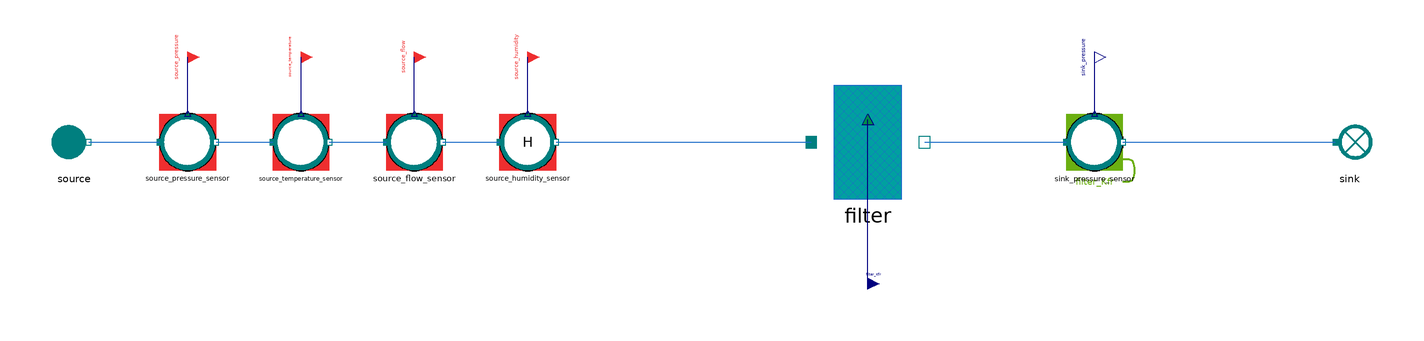

The Modelica model whose source follows is shown above as a component diagram (icons at their Placement, wires along their Line points).

model Filter_direct
  "MML4 isolated Filter direct test"
  extends MetroscopeModelingLibrary.Utilities.Icons.Tests.RefMoistAirTestIcon;
  MetroscopeModelingLibrary.RefMoistAir.Pipes.Filter filter(
    faulty=false)
    annotation (Placement(transformation(extent={{-20,-20},{20,20}}, rotation=0, origin={0,0})));
  MetroscopeModelingLibrary.RefMoistAir.BoundaryConditions.Source source(
    P_0=110000,
    Q_0=50,
    T_0=293.15,
    h_0=40100)
    annotation (Placement(transformation(extent={{-10,-10},{10,10}}, rotation=0, origin={-280,0})));
  MetroscopeModelingLibrary.SensorsControl.RefMoistAir.PressureSensor source_pressure_sensor(
    sensor_function="BC",
    causality="",
    show_causality=true,
    P_start=1.1,
    signal_unit="barA",
    display_unit="barA",
    P_0=110000,
    Q_0=50,
    h_0=40100)
    annotation (Placement(transformation(extent={{-10,-10},{10,10}}, rotation=0, origin={-240,0})));
  MetroscopeModelingLibrary.Utilities.Interfaces.BoundaryCondition source_pressure
    annotation (Placement(transformation(extent={{-4,-4},{4,4}}, rotation=0, origin={-240,30}), iconTransformation(extent={{-140,220},{-100,260}})));
  MetroscopeModelingLibrary.SensorsControl.RefMoistAir.TemperatureSensor source_temperature_sensor(
    sensor_function="BC",
    causality="",
    show_causality=true,
    T_start=20,
    signal_unit="degC",
    display_unit="degC",
    P_0=110000,
    Q_0=50,
    h_0=40100,
    T_0=293.15)
    annotation (Placement(transformation(extent={{-10,-10},{10,10}}, rotation=0, origin={-200,0})));
  MetroscopeModelingLibrary.Utilities.Interfaces.BoundaryCondition source_temperature
    annotation (Placement(transformation(extent={{-4,-4},{4,4}}, rotation=0, origin={-200,30}), iconTransformation(extent={{-140,175},{-100,215}})));
  MetroscopeModelingLibrary.SensorsControl.RefMoistAir.FlowSensor source_flow_sensor(
    sensor_function="BC",
    causality="",
    show_causality=true,
    Q_start=50,
    signal_unit="kg/s",
    display_unit="kg/s",
    P_0=110000,
    Q_0=50,
    h_0=40100)
    annotation (Placement(transformation(extent={{-10,-10},{10,10}}, rotation=0, origin={-160,0})));
  MetroscopeModelingLibrary.Utilities.Interfaces.BoundaryCondition source_flow
    annotation (Placement(transformation(extent={{-4,-4},{4,4}}, rotation=0, origin={-160,30}), iconTransformation(extent={{-140,130},{-100,170}})));
  MetroscopeModelingLibrary.SensorsControl.RefMoistAir.RelativeHumiditySensor source_humidity_sensor(
    sensor_function="BC",
    causality="",
    show_causality=true,
    H_start=50,
    signal_unit="%",
    display_unit="%",
    P_0=110000,
    Q_0=50,
    h_0=40100)
    annotation (Placement(transformation(extent={{-10,-10},{10,10}}, rotation=0, origin={-120,0})));
  MetroscopeModelingLibrary.Utilities.Interfaces.BoundaryCondition source_humidity
    annotation (Placement(transformation(extent={{-4,-4},{4,4}}, rotation=0, origin={-120,30})));
  MetroscopeModelingLibrary.SensorsControl.RefMoistAir.PressureSensor sink_pressure_sensor(
    sensor_function="Calibration",
    causality="filter_Kfr",
    show_causality=true,
    P_start=1.09,
    signal_unit="barA",
    display_unit="barA",
    P_0=109000,
    Q_0=50,
    h_0=500000)
    annotation (Placement(transformation(extent={{-10,-10},{10,10}}, rotation=0, origin={80,0})));
  MetroscopeModelingLibrary.Utilities.Interfaces.Observable sink_pressure
    annotation (Placement(transformation(extent={{-4,-4},{4,4}}, rotation=0, origin={80,30}), iconTransformation(extent={{100,220},{140,260}})));
  MetroscopeModelingLibrary.RefMoistAir.BoundaryConditions.Sink sink
    annotation (Placement(transformation(extent={{-10,-10},{10,10}}, rotation=0, origin={170,0})));
  MetroscopeModelingLibrary.Utilities.Interfaces.GenericReal filter_Kfr(
    start=0.52)
    annotation (Placement(transformation(extent={{-4,-4},{4,4}}, rotation=0, origin={0,-50})));
equation
  filter_Kfr = 0.52;
  connect(source_pressure_sensor.P_sensor, source_pressure)
    annotation (Line(points={{-240,10},{-240,30}}, color={0,0,127}));
  connect(source.C_out, source_pressure_sensor.C_in)
    annotation (Line(points={{-275,0},{-250,0}}, color={28,108,200}));
  connect(source_temperature_sensor.T_sensor, source_temperature)
    annotation (Line(points={{-200,10},{-200,30}}, color={0,0,127}));
  connect(source_pressure_sensor.C_out, source_temperature_sensor.C_in)
    annotation (Line(points={{-230,0},{-210,0}}, color={28,108,200}));
  connect(source_flow_sensor.Q_sensor, source_flow)
    annotation (Line(points={{-160,10},{-160,30}}, color={0,0,127}));
  connect(source_temperature_sensor.C_out, source_flow_sensor.C_in)
    annotation (Line(points={{-190,0},{-170,0}}, color={28,108,200}));
  connect(source_humidity_sensor.H_sensor, source_humidity)
    annotation (Line(points={{-120,10},{-120,30}}, color={0,0,127}));
  connect(source_flow_sensor.C_out, source_humidity_sensor.C_in)
    annotation (Line(points={{-150,0},{-130,0}}, color={28,108,200}));
  connect(source_humidity_sensor.C_out, filter.C_in)
    annotation (Line(points={{-110,0},{-20,0}}, color={28,108,200}));
  connect(sink_pressure_sensor.P_sensor, sink_pressure)
    annotation (Line(points={{80,10},{80,30}}, color={0,0,127}));
  connect(filter.C_out, sink_pressure_sensor.C_in)
    annotation (Line(points={{20,0},{70,0}}, color={28,108,200}));
  connect(sink_pressure_sensor.C_out, sink.C_in)
    annotation (Line(points={{90,0},{165,0}}, color={28,108,200}));
  connect(filter_Kfr, filter.Kfr)
    annotation (Line(points={{0,-50},{0,8}}, color={0,0,127}));
  annotation (experiment(StopTime=1,Tolerance=1e-6), Diagram(coordinateSystem(preserveAspectRatio=false,extent={{-360,-300},{400,300}})), Documentation(info="<html><p>Approved MML4 sensor/interface structure: AirCompressor and Metroscopia CCGT/NPP. Illustrative initialization point, not plant calibration. Constant supported faults only. No correction or retry after first Dymola attempt.</p><p></p></html>"));
end Filter_direct;